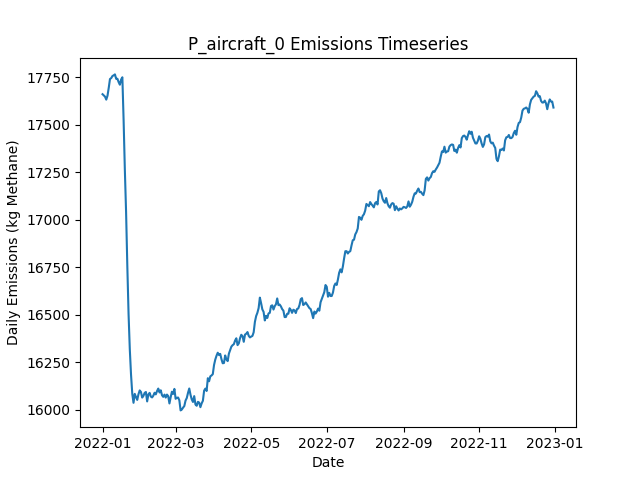

Values plotted in this chart, from the file beside it:
Date, Daily Emissions (Kg Methane), Daily Mitigable Emissions (Kg Methane), Daily Non-Mitigable Emissions (Kg Methan…, Daily Cost ($), Active Leaks, New Leaks, Leaks Repaired, Leaks Naturally Repaired, Leaks Tagged, Daily Repair Cost ($), Daily Natural Repair Cost ($), aircraft Deployment Cost ($), aircraft Sites flagged for Follow-Up, aircraft Leaks tagged for repair, aircraft Sites Visited, aircraft Travel Time (Minutes), aircraft Survey Time (Minutes), OGI_FU Deployment Cost ($), OGI_FU Sites flagged for Follow-Up, OGI_FU Leaks tagged for repair, OGI_FU Sites Visited, OGI_FU Travel Time (Minutes), OGI_FU Survey Time (Minutes)
2022-01-01, 17662, 12206, 5456, 250, 6643, 6683, 0, 29, 0.00000, 0.00000, 5800, 250, 0, , 160, 318, 159, 0.00000, , 0, 0, 0, 0
2022-01-02, 17655, 12195, 5460, 250, 6634, 14, 0, 15, 0.00000, 0.00000, 3000, 250, 0, , 21, 42, 21, 0.00000, , 0, 0, 0, 0
2022-01-03, 17649, 12183, 5466, 1000, 6637, 19, 0, 14, 67, 0.00000, 2800, 0.00000, 18, , 0, 0, 0, 1000, , 67, 3, 120, 360
2022-01-04, 17633, 12188, 5445, 1000, 6635, 12, 0, 8, 72, 0.00000, 1600, 0.00000, 4, , 0, 0, 0, 1000, , 72, 3, 120, 360
2022-01-05, 17654, 12213, 5441, 1000, 6642, 19, 0, 9, 63, 0.00000, 1800, 0.00000, 0, , 0, 0, 0, 1000, , 63, 3, 120, 360
2022-01-06, 17696, 12235, 5461, 1000, 6650, 21, 0, 9, 87, 0.00000, 1800, 0.00000, 0, , 0, 0, 0, 1000, , 87, 3, 120, 360
2022-01-07, 17742, 12254, 5488, 1000, 6654, 21, 0, 12, 59, 0.00000, 2400, 0.00000, 0, , 0, 0, 0, 1000, , 59, 3, 120, 360
2022-01-08, 17747, 12273, 5474, 1000, 6658, 20, 0, 9, 63, 0.00000, 1800, 0.00000, 0, , 0, 0, 0, 1000, , 63, 3, 120, 360
2022-01-09, 17758, 12284, 5474, 1000, 6663, 18, 0, 7, 52, 0.00000, 1400, 0.00000, 0, , 0, 0, 0, 1000, , 52, 3, 120, 360
2022-01-10, 17761, 12292, 5469, 500, 6666, 19, 0, 12, 23, 0.00000, 2400, 0.00000, 0, , 0, 0, 0, 500, , 23, 1, 30, 120
2022-01-11, 17766, 12332, 5435, 0.00000, 6670, 24, 0, 11, 0.00000, 0.00000, 2200, 0.00000, 0, , 0, 0, 0, 0.00000, , 0, 0, 0, 0
2022-01-12, 17743, 12314, 5429, 0.00000, 6660, 15, 0, 18, 0.00000, 0.00000, 3600, 0.00000, 0, , 0, 0, 0, 0.00000, , 0, 0, 0, 0
2022-01-13, 17743, 12316, 5427, 0.00000, 6657, 14, 0, 12, 0.00000, 0.00000, 2400, 0.00000, 0, , 0, 0, 0, 0.00000, , 0, 0, 0, 0
2022-01-14, 17725, 12317, 5409, 0.00000, 6656, 23, 0, 20, 0.00000, 0.00000, 4000, 0.00000, 0, , 0, 0, 0, 0.00000, , 0, 0, 0, 0
2022-01-15, 17712, 12312, 5400, 0.00000, 6652, 12, 0, 8, 0.00000, 0.00000, 1600, 0.00000, 0, , 0, 0, 0, 0.00000, , 0, 0, 0, 0
2022-01-16, 17739, 12315, 5425, 0.00000, 6661, 22, 0, 12, 0.00000, 0.00000, 2400, 0.00000, 0, , 0, 0, 0, 0.00000, , 0, 0, 0, 0
2022-01-17, 17751, 12316, 5435, 0.00000, 6661, 22, 0, 15, 0.00000, 0.00000, 3000, 0.00000, 0, , 0, 0, 0, 0.00000, , 0, 0, 0, 0
2022-01-18, 17526, 12105, 5421, 12800, 6601, 20, 64, 11, 0.00000, 12800, 2200, 0.00000, 0, , 0, 0, 0, 0.00000, , 0, 0, 0, 0
2022-01-19, 17265, 11831, 5434, 13800, 6528, 20, 69, 16, 0.00000, 13800, 3200, 0.00000, 0, , 0, 0, 0, 0.00000, , 0, 0, 0, 0
2022-01-20, 17042, 11627, 5414, 11800, 6473, 19, 59, 10, 0.00000, 11800, 2000, 0.00000, 0, , 0, 0, 0, 0.00000, , 0, 0, 0, 0
2022-01-21, 16757, 11349, 5407, 16000, 6396, 26, 80, 17, 0.00000, 16000, 3400, 0.00000, 0, , 0, 0, 0, 0.00000, , 0, 0, 0, 0
2022-01-22, 16505, 11115, 5390, 10400, 6339, 11, 52, 11, 0.00000, 10400, 2200, 0.00000, 0, , 0, 0, 0, 0.00000, , 0, 0, 0, 0
2022-01-23, 16319, 10920, 5399, 12200, 6286, 21, 61, 7, 0.00000, 12200, 1400, 0.00000, 0, , 0, 0, 0, 0.00000, , 0, 0, 0, 0
2022-01-24, 16184, 10775, 5409, 8200, 6242, 21, 41, 19, 0.00000, 8200, 3800, 0.00000, 0, , 0, 0, 0, 0.00000, , 0, 0, 0, 0
2022-01-25, 16084, 10678, 5406, 3800, 6219, 11, 19, 12, 0.00000, 3800, 2400, 0.00000, 0, , 0, 0, 0, 0.00000, , 0, 0, 0, 0
2022-01-26, 16037, 10665, 5372, 0.00000, 6216, 19, 0, 15, 0.00000, 0.00000, 3000, 0.00000, 0, , 0, 0, 0, 0.00000, , 0, 0, 0, 0
2022-01-27, 16084, 10718, 5366, 0.00000, 6235, 36, 0, 8, 0.00000, 0.00000, 1600, 0.00000, 0, , 0, 0, 0, 0.00000, , 0, 0, 0, 0
2022-01-28, 16067, 10704, 5363, 0.00000, 6230, 12, 0, 12, 0.00000, 0.00000, 2400, 0.00000, 0, , 0, 0, 0, 0.00000, , 0, 0, 0, 0
2022-01-29, 16052, 10701, 5351, 0.00000, 6225, 13, 0, 14, 0.00000, 0.00000, 2800, 0.00000, 0, , 0, 0, 0, 0.00000, , 0, 0, 0, 0
2022-01-30, 16082, 10735, 5347, 0.00000, 6230, 20, 0, 4, 0.00000, 0.00000, 800, 0.00000, 0, , 0, 0, 0, 0.00000, , 0, 0, 0, 0
2022-01-31, 16102, 10755, 5347, 0.00000, 6233, 23, 0, 14, 0.00000, 0.00000, 2800, 0.00000, 0, , 0, 0, 0, 0.00000, , 0, 0, 0, 0
2022-02-01, 16094, 10773, 5321, 0.00000, 6229, 15, 0, 9, 0.00000, 0.00000, 1800, 0.00000, 0, , 0, 0, 0, 0.00000, , 0, 0, 0, 0
2022-02-02, 16064, 10752, 5312, 0.00000, 6226, 16, 0, 12, 0.00000, 0.00000, 2400, 0.00000, 0, , 0, 0, 0, 0.00000, , 0, 0, 0, 0
2022-02-03, 16073, 10755, 5318, 0.00000, 6222, 12, 0, 14, 0.00000, 0.00000, 2800, 0.00000, 0, , 0, 0, 0, 0.00000, , 0, 0, 0, 0
2022-02-04, 16089, 10758, 5331, 0.00000, 6221, 13, 0, 8, 0.00000, 0.00000, 1600, 0.00000, 0, , 0, 0, 0, 0.00000, , 0, 0, 0, 0
2022-02-05, 16094, 10752, 5341, 0.00000, 6222, 15, 0, 6, 0.00000, 0.00000, 1200, 0.00000, 0, , 0, 0, 0, 0.00000, , 0, 0, 0, 0
2022-02-06, 16044, 10706, 5339, 0.00000, 6215, 18, 0, 18, 0.00000, 0.00000, 3600, 0.00000, 0, , 0, 0, 0, 0.00000, , 0, 0, 0, 0
2022-02-07, 16081, 10723, 5358, 0.00000, 6224, 25, 0, 12, 0.00000, 0.00000, 2400, 0.00000, 0, , 0, 0, 0, 0.00000, , 0, 0, 0, 0
2022-02-08, 16089, 10732, 5357, 0.00000, 6234, 19, 0, 7, 0.00000, 0.00000, 1400, 0.00000, 0, , 0, 0, 0, 0.00000, , 0, 0, 0, 0
2022-02-09, 16069, 10717, 5352, 0.00000, 6231, 16, 0, 13, 0.00000, 0.00000, 2600, 0.00000, 0, , 0, 0, 0, 0.00000, , 0, 0, 0, 0
2022-02-10, 16065, 10710, 5355, 0.00000, 6231, 20, 0, 10, 0.00000, 0.00000, 2000, 0.00000, 0, , 0, 0, 0, 0.00000, , 0, 0, 0, 0
2022-02-11, 16075, 10696, 5379, 0.00000, 6241, 24, 0, 14, 0.00000, 0.00000, 2800, 0.00000, 0, , 0, 0, 0, 0.00000, , 0, 0, 0, 0
2022-02-12, 16090, 10702, 5388, 0.00000, 6247, 21, 0, 10, 0.00000, 0.00000, 2000, 0.00000, 0, , 0, 0, 0, 0.00000, , 0, 0, 0, 0
2022-02-13, 16081, 10689, 5392, 0.00000, 6248, 12, 0, 6, 0.00000, 0.00000, 1200, 0.00000, 0, , 0, 0, 0, 0.00000, , 0, 0, 0, 0
2022-02-14, 16099, 10676, 5423, 0.00000, 6249, 17, 0, 9, 0.00000, 0.00000, 1800, 0.00000, 0, , 0, 0, 0, 0.00000, , 0, 0, 0, 0
2022-02-15, 16112, 10693, 5419, 0.00000, 6257, 21, 0, 6, 0.00000, 0.00000, 1200, 0.00000, 0, , 0, 0, 0, 0.00000, , 0, 0, 0, 0
2022-02-16, 16091, 10691, 5400, 0.00000, 6254, 15, 0, 14, 0.00000, 0.00000, 2800, 0.00000, 0, , 0, 0, 0, 0.00000, , 0, 0, 0, 0
2022-02-17, 16103, 10703, 5400, 0.00000, 6255, 17, 0, 13, 0.00000, 0.00000, 2600, 0.00000, 0, , 0, 0, 0, 0.00000, , 0, 0, 0, 0
2022-02-18, 16077, 10684, 5392, 0.00000, 6252, 14, 0, 11, 0.00000, 0.00000, 2200, 0.00000, 0, , 0, 0, 0, 0.00000, , 0, 0, 0, 0
2022-02-19, 16068, 10679, 5389, 0.00000, 6243, 14, 0, 16, 0.00000, 0.00000, 3200, 0.00000, 0, , 0, 0, 0, 0.00000, , 0, 0, 0, 0
2022-02-20, 16080, 10696, 5384, 0.00000, 6244, 18, 0, 13, 0.00000, 0.00000, 2600, 0.00000, 0, , 0, 0, 0, 0.00000, , 0, 0, 0, 0
2022-02-21, 16064, 10666, 5399, 0.00000, 6242, 16, 0, 12, 0.00000, 0.00000, 2400, 0.00000, 0, , 0, 0, 0, 0.00000, , 0, 0, 0, 0
2022-02-22, 16080, 10667, 5413, 0.00000, 6240, 14, 0, 13, 0.00000, 0.00000, 2600, 0.00000, 0, , 0, 0, 0, 0.00000, , 0, 0, 0, 0
2022-02-23, 16072, 10665, 5407, 0.00000, 6234, 19, 0, 17, 0.00000, 0.00000, 3400, 0.00000, 0, , 0, 0, 0, 0.00000, , 0, 0, 0, 0
2022-02-24, 16033, 10626, 5408, 0.00000, 6224, 12, 0, 14, 0.00000, 0.00000, 2800, 0.00000, 0, , 0, 0, 0, 0.00000, , 0, 0, 0, 0
2022-02-25, 16067, 10654, 5413, 0.00000, 6240, 26, 0, 6, 0.00000, 0.00000, 1200, 0.00000, 0, , 0, 0, 0, 0.00000, , 0, 0, 0, 0
2022-02-26, 16095, 10689, 5407, 0.00000, 6248, 20, 0, 8, 0.00000, 0.00000, 1600, 0.00000, 0, , 0, 0, 0, 0.00000, , 0, 0, 0, 0
2022-02-27, 16084, 10685, 5399, 0.00000, 6248, 17, 0, 9, 0.00000, 0.00000, 1800, 0.00000, 0, , 0, 0, 0, 0.00000, , 0, 0, 0, 0
2022-02-28, 16110, 10703, 5407, 0.00000, 6255, 25, 0, 13, 0.00000, 0.00000, 2600, 0.00000, 0, , 0, 0, 0, 0.00000, , 0, 0, 0, 0
2022-03-01, 16058, 10679, 5379, 0.00000, 6247, 13, 0, 13, 0.00000, 0.00000, 2600, 0.00000, 0, , 0, 0, 0, 0.00000, , 0, 0, 0, 0
... 305 more rows
